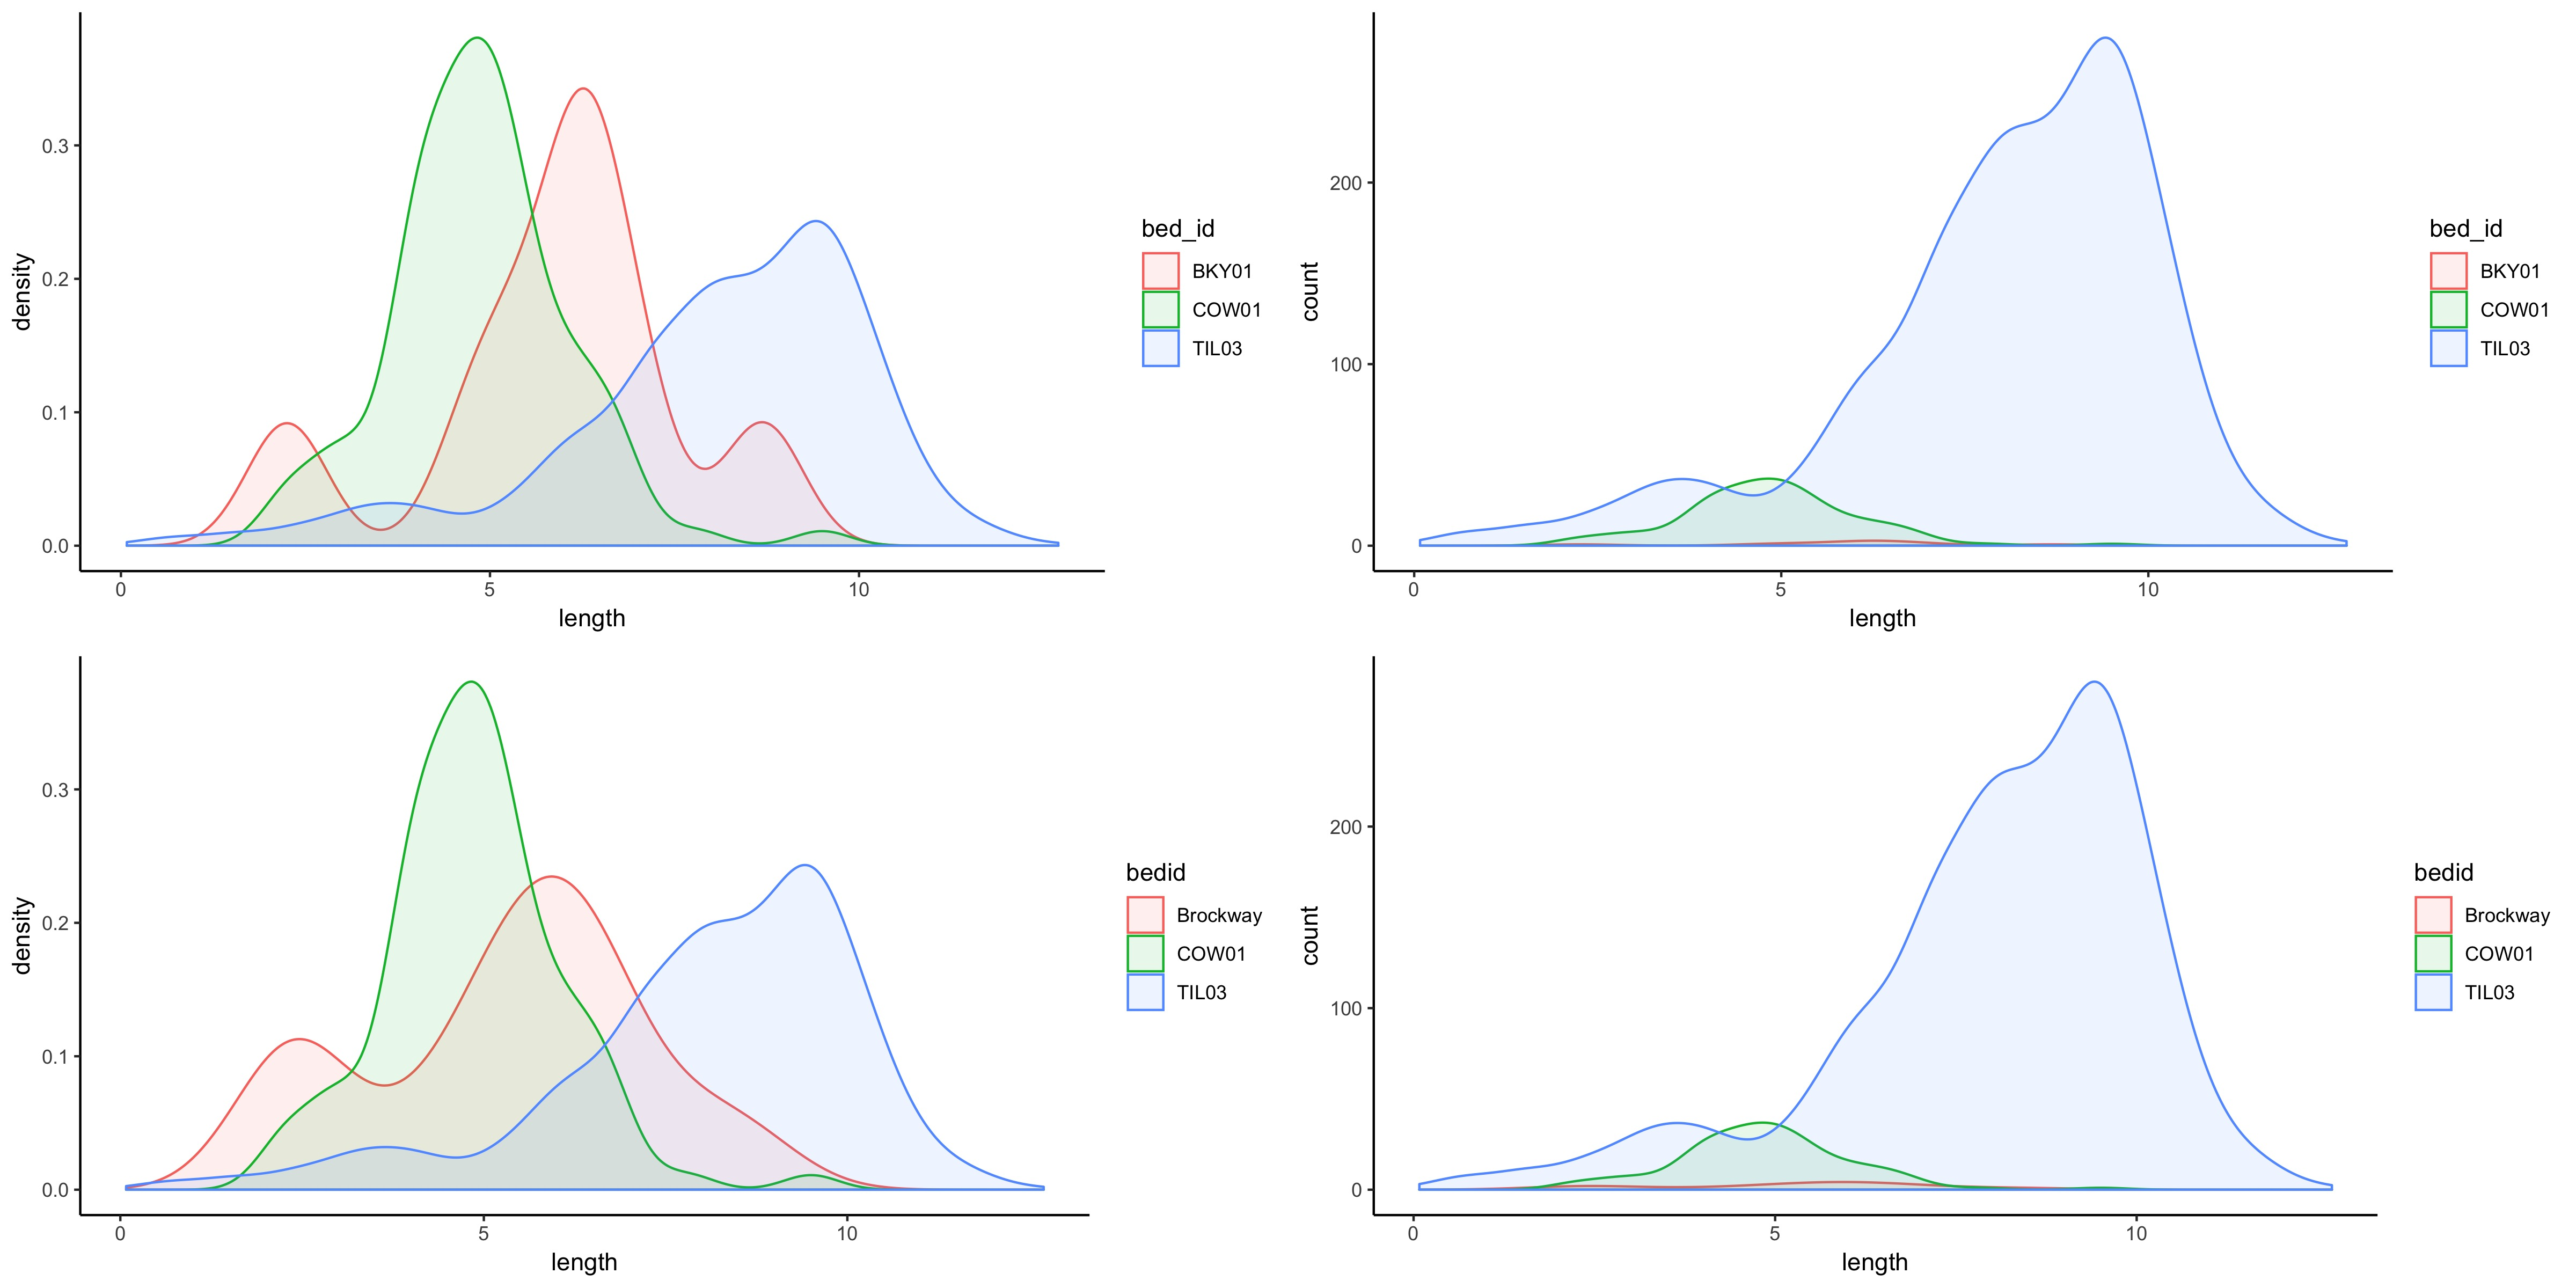

Reproduce this figure in R.
setwd("/Users/williamjohnson/Desktop/Laura/Hallett_Lab/Repositories/thesis-mussels/density_data")

library(tidyverse)
library(cowplot)
library(base)

#Bring in file with all mussel lengths for all surveyed beds
count <- as.tibble(read.csv("BedDensityPlot.csv"), colnames = TRUE)

# Filter count df to only include BKY01 (and not other BKY beds)
count2 <- count %>%
  filter(!bed_id %in% c("BKY02", "BKY04")) %>%
# Filter to only include M. falcata records
  filter(!species %in% c("Anodonta sp."))

# Density plot of mussel lengths by bed
density_plot <- ggplot(count2, aes(length, fill = bed_id, color = bed_id)) + geom_density(alpha = 0.1) + theme_classic()

# Count plot of mussel lengths by bed
count_plot <- ggplot(count2, aes(length, fill = bed_id, color = bed_id)) + geom_density(aes(y = stat(count)), alpha = 0.1) + theme_classic()

# Aggregate all BKY sites into one aggregated bed to see how this changes visualization of density plots
count$bed_id <- as.character(count$bed_id) #Change bed_id variable to a character 
count3 <- count %>% 
  mutate(bedid = ifelse(grepl("BKY", count$bed_id), "Brockway", count$bed_id)) %>% #change all BKY sites to general Brockway identifier
  filter(!species %in% c("Anodonta sp."))
  
# Density plot of mussel lengths by bed using aggregated brockway
AGGdensity_plot <- ggplot(count3, aes(length, fill = bedid, color = bedid)) + geom_density(alpha = 0.1) + theme_classic()

# Count plot of mussel lengths by bed using aggregated brockway
AGGcount_plot <- ggplot(count3, aes(length, fill = bedid, color = bedid)) + geom_density(aes(y = stat(count)), alpha = 0.1) + theme_classic()

  
  
  
  
BedDensityPlot <- plot_grid(density_plot, count_plot, AGGdensity_plot, AGGcount_plot)

save_plot("BedDensityPlot.jpeg", BedDensityPlot, ncol = 2, nrow = 2, base_height = 4,
         base_width = 8)
                                                                          
